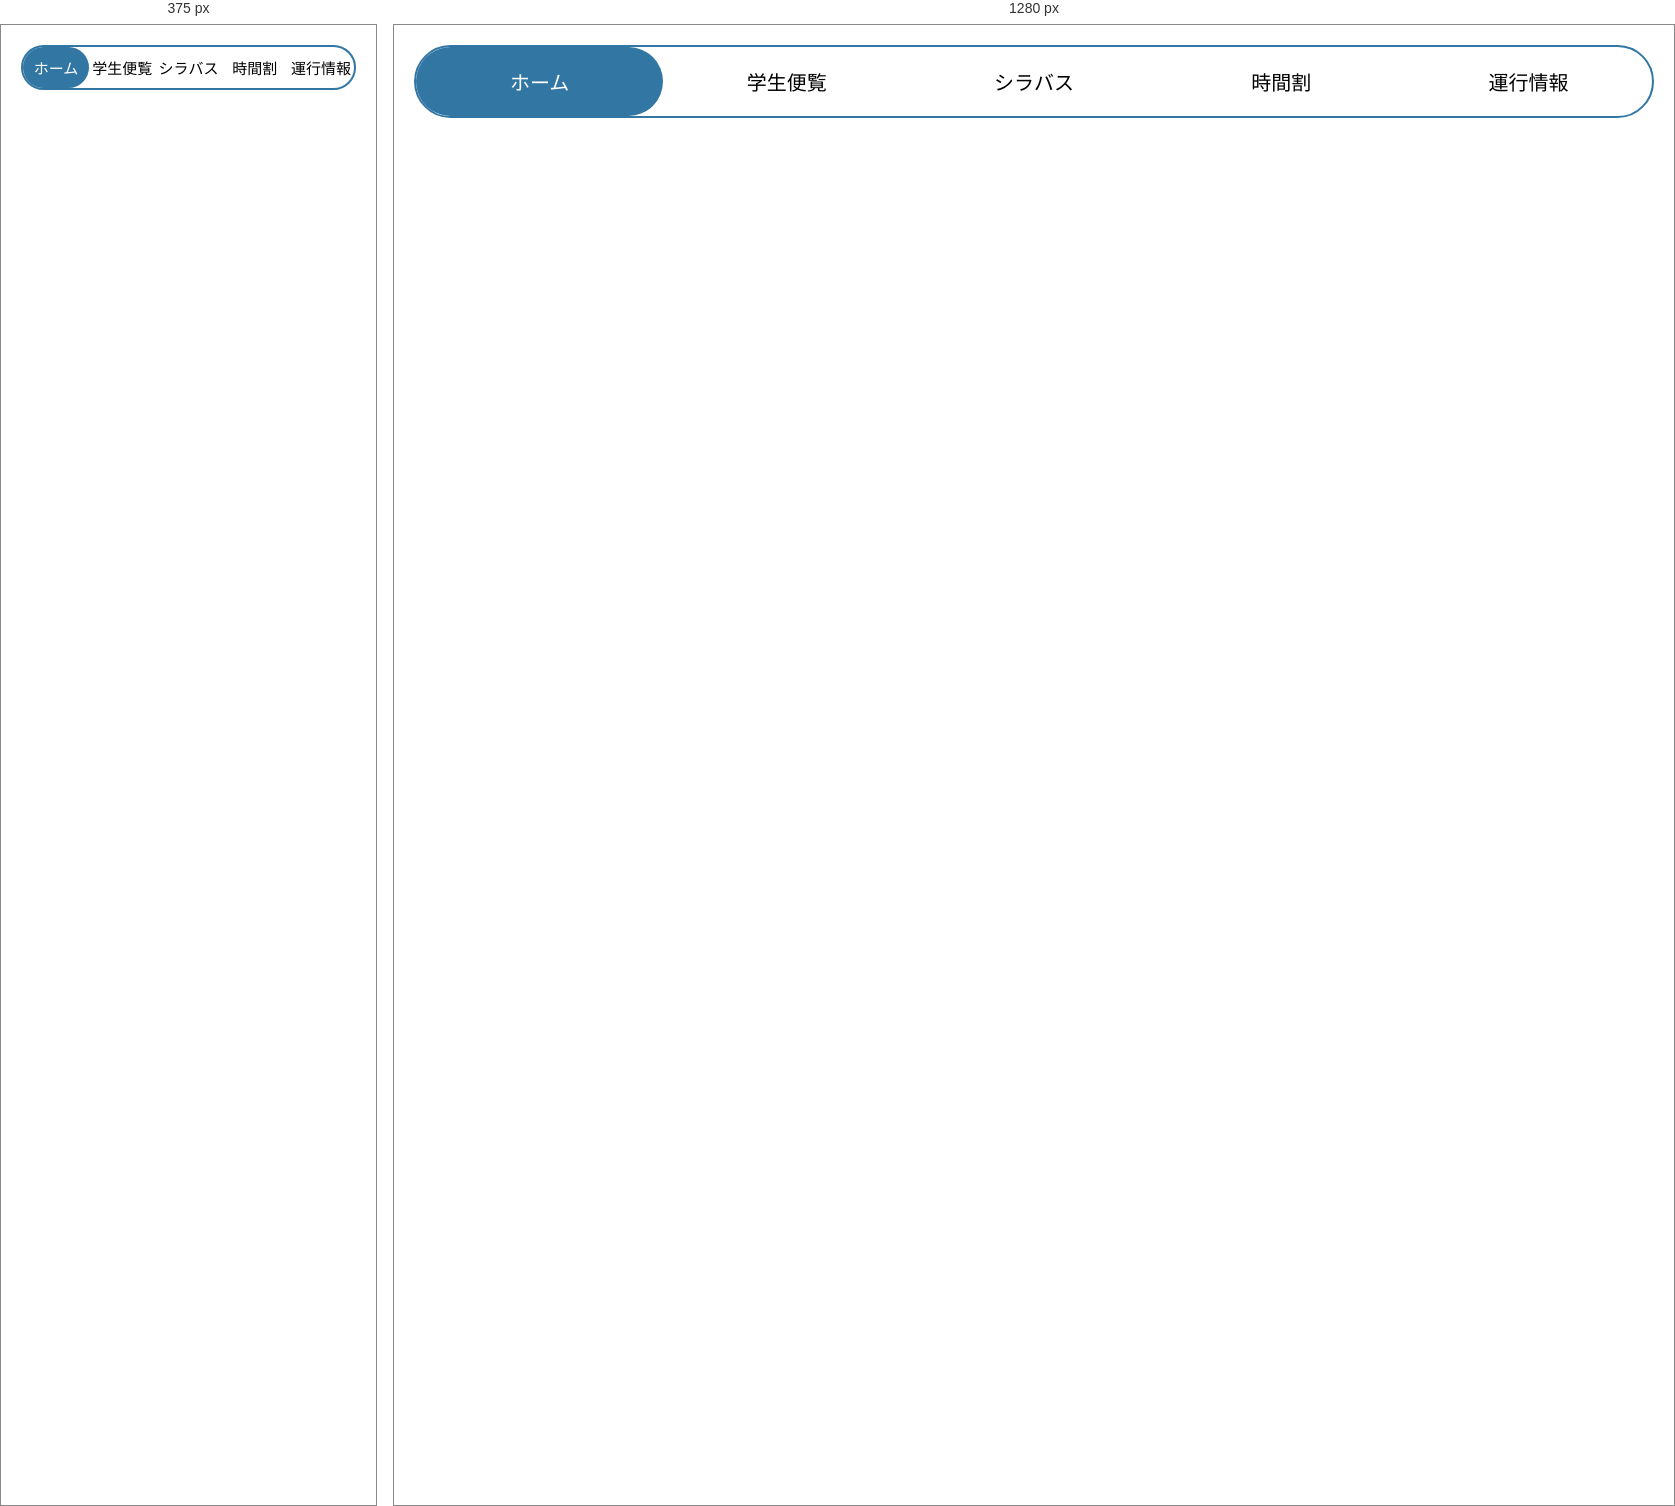
Rendered at 375 px and 1280 px, left to right.

<!-- file: index.html -->
<!DOCTYPE html>
<html lang="ja">
  <head>
    <meta charset="UTF-8">
    <title>NITTC for Student</title>
    <style>
      @import url('https://fonts.googleapis.com/css2?family=Noto+Sans+JP:wght@100..900&display=swap');
    </style>
  </head>
  <body>
    <meta name="viewport" content="width=device-width, initial-scale=1.0">
    <link rel="stylesheet" type="text/css" href="style.css">
    <nav>
      <ul>
        <li><a href="index.html" class="current">ホーム</a></li>
        <li><a href="handbook.html">学生便覧</a></li>
        <li><a href="syllabus.html">シラバス</a></li>
        <li><a href="timetable.html">時間割</a></li>
        <li><a href="traffic.html">運行情報</a></li>
      </ul>
    </nav>
    <script src="script.js"></script>
  </body>
</html>

/* @media block from style.css */
@media (min-width: 601px) {
  nav ul {
    display: flex; /* 横並びにする指定 */
    margin: 0 auto;
  }
  nav li {
    flex: 1; /* 親要素の幅に合わせて均等（25%ずつ）に分配 */
  }
}

/* @media block from style.css */
@media (max-width: 600px) {
  nav {
    border: 2px solid #3276a4;
    border-radius: 40px;
  }
  nav ul {
    display: flex; /* 縦並びにする指定 */
  }
  nav li {
    flex: 1; /* 親要素の幅に合わせて均等（25%ずつ）に分配 */
  }
  nav li a {
    padding: 10px 0; /* スマホ向けにパディングを調整 */
    font-size: 15px; /* スマホ向けにフォントサイズを調整 */
  }
}